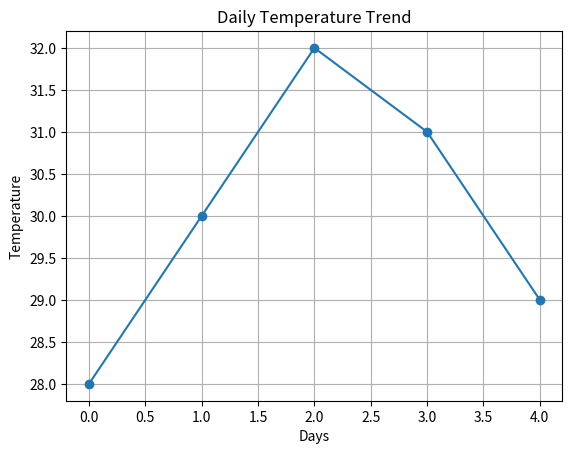

Source code (Python):
# Temperature Trend Line Plot 

import numpy as np
import pandas as pd
import matplotlib.pyplot as plt

temps = np.array([28, 30, 32, 31, 29])

s = pd.Series(temps)

print(s)

plt.plot(s, marker='o')
plt.title("Daily Temperature Trend")
plt.xlabel("Days")
plt.ylabel("Temperature")
plt.grid(True)
plt.show()
